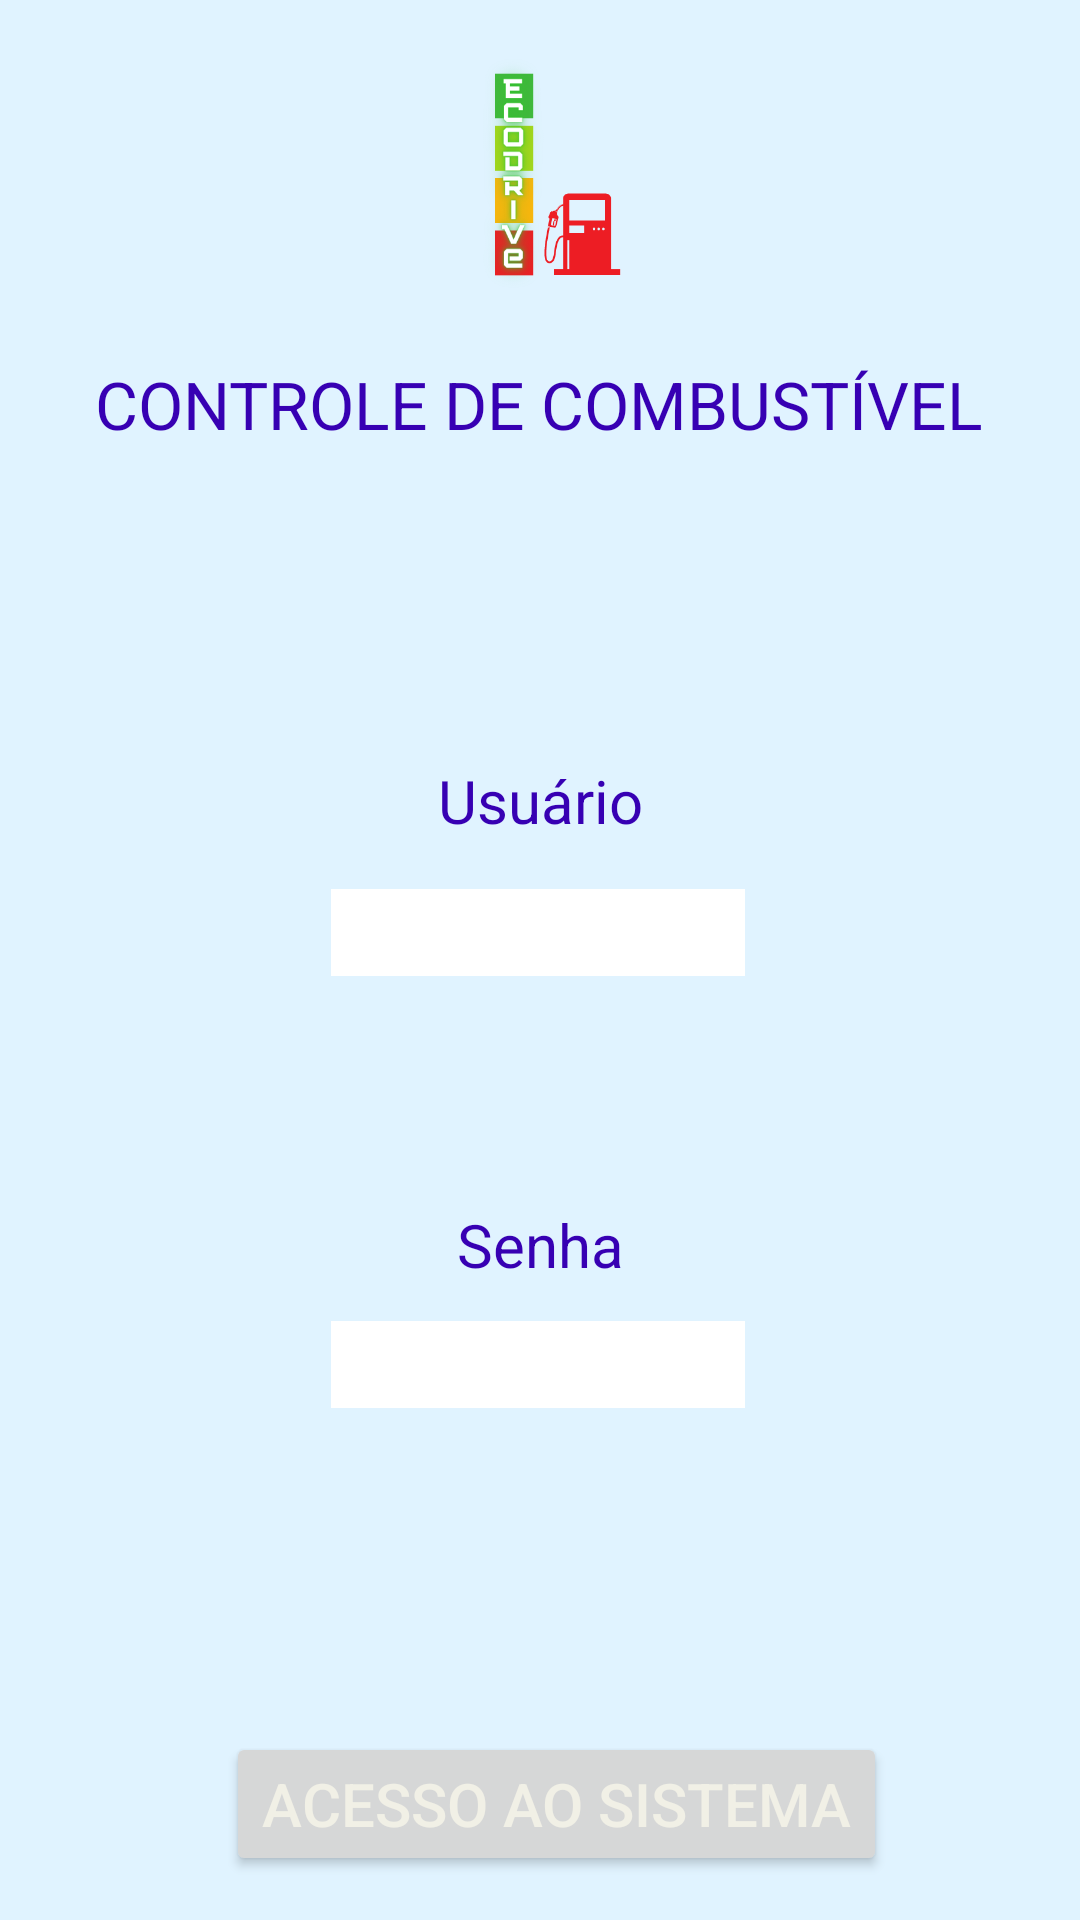

Layout XML and referenced resources for this Android screen:
<!-- AndroidManifest.xml: application theme Theme.EcoDriveApp -->
<!-- res/layout/activity_main.xml -->
<?xml version="1.0" encoding="utf-8"?>
<androidx.constraintlayout.widget.ConstraintLayout xmlns:android="http://schemas.android.com/apk/res/android"
    xmlns:app="http://schemas.android.com/apk/res-auto"
    xmlns:tools="http://schemas.android.com/tools"
    android:layout_width="match_parent"
    android:layout_height="match_parent"
    android:background="@color/material_dynamic_secondary95"
    tools:context=".MainActivity">

    <ImageView
        android:id="@+id/imageView2"
        android:layout_width="100dp"
        android:layout_height="100dp"
        android:layout_marginTop="8dp"
        app:layout_constraintEnd_toEndOf="parent"
        app:layout_constraintStart_toStartOf="parent"
        app:layout_constraintTop_toTopOf="parent"
        app:srcCompat="@drawable/ecodrivelogo" />

    <TextView
        android:id="@+id/textView"
        android:layout_width="wrap_content"
        android:layout_height="wrap_content"
        android:text="CONTROLE DE COMBUSTÍVEL"
        android:textColor="@color/purple_700"
        android:textSize="22sp"
        app:layout_constraintBottom_toBottomOf="parent"
        app:layout_constraintEnd_toEndOf="parent"
        app:layout_constraintHorizontal_bias="0.495"
        app:layout_constraintStart_toStartOf="parent"
        app:layout_constraintTop_toBottomOf="@+id/imageView2"
        app:layout_constraintVertical_bias="0.024" />

    <TextView
        android:id="@+id/textView2"
        android:layout_width="wrap_content"
        android:layout_height="wrap_content"
        android:layout_marginTop="104dp"
        android:text="Usuário"
        android:textSize="20sp"
        android:textColor="@color/purple_700"
        app:layout_constraintEnd_toEndOf="parent"
        app:layout_constraintStart_toStartOf="parent"
        app:layout_constraintTop_toBottomOf="@+id/textView" />

    <EditText
        android:id="@+id/edtUsuario"
        android:layout_width="138dp"
        android:layout_height="29dp"
        android:layout_marginTop="16dp"
        android:background="@color/white"
        android:ems="10"
        android:inputType="textPersonName"
        android:textAlignment="center"
        android:textSize="18sp"
        android:textColor="@color/black"
        app:layout_constraintEnd_toEndOf="parent"
        app:layout_constraintHorizontal_bias="0.497"
        app:layout_constraintStart_toStartOf="parent"
        app:layout_constraintTop_toBottomOf="@+id/textView2" />

    <TextView
        android:id="@+id/textView3"
        android:layout_width="wrap_content"
        android:layout_height="wrap_content"
        android:layout_marginTop="76dp"
        android:text="Senha"
        android:textSize="20sp"
        android:textColor="@color/purple_700"
        app:layout_constraintEnd_toEndOf="parent"
        app:layout_constraintStart_toStartOf="parent"
        app:layout_constraintTop_toBottomOf="@+id/edtUsuario" />

    <EditText
        android:id="@+id/edtSenha"
        android:layout_width="138dp"
        android:layout_height="29dp"
        android:layout_marginTop="12dp"
        android:background="@color/white"
        android:ems="10"
        android:inputType="textPersonName"
        android:textAlignment="center"
        android:textSize="18sp"
        android:textColor="@color/black"
        app:layout_constraintEnd_toEndOf="parent"
        app:layout_constraintHorizontal_bias="0.497"
        app:layout_constraintStart_toStartOf="parent"
        app:layout_constraintTop_toBottomOf="@+id/textView3" />

    <Button
        android:id="@+id/btnLogin"
        android:layout_width="wrap_content"
        android:layout_height="wrap_content"
        android:layout_marginTop="108dp"
        android:text="ACESSO AO SISTEMA"
        android:textSize="20sp"
        android:textColor="#F1F0E6"
        app:layout_constraintEnd_toEndOf="parent"
        app:layout_constraintHorizontal_bias="0.54"
        app:layout_constraintStart_toStartOf="parent"
        app:layout_constraintTop_toBottomOf="@+id/edtSenha" />

</androidx.constraintlayout.widget.ConstraintLayout>
<!-- resources referenced by this layout -->
<resources>
  <color name="black">#FF000000</color>
  <color name="purple_700">#FF3700B3</color>
  <color name="white">#FFFFFFFF</color>
  <!-- drawable ecodrivelogo: png bitmap (drawable, 38562 bytes) -->
  <style name="Theme.EcoDriveApp" parent="Theme.MaterialComponents.DayNight.DarkActionBar">
          
          <item name="colorPrimary">@color/purple_500</item>
          <item name="colorPrimaryVariant">@color/purple_700</item>
          <item name="colorOnPrimary">@color/white</item>
          
          <item name="colorSecondary">@color/teal_200</item>
          <item name="colorSecondaryVariant">@color/teal_700</item>
          <item name="colorOnSecondary">@color/black</item>
          
          <item name="android:statusBarColor">?attr/colorPrimaryVariant</item>
          
      </style>
  <color name="purple_500">#FF6200EE</color>
  <color name="teal_200">#FF03DAC5</color>
  <color name="teal_700">#FF018786</color>
</resources>
